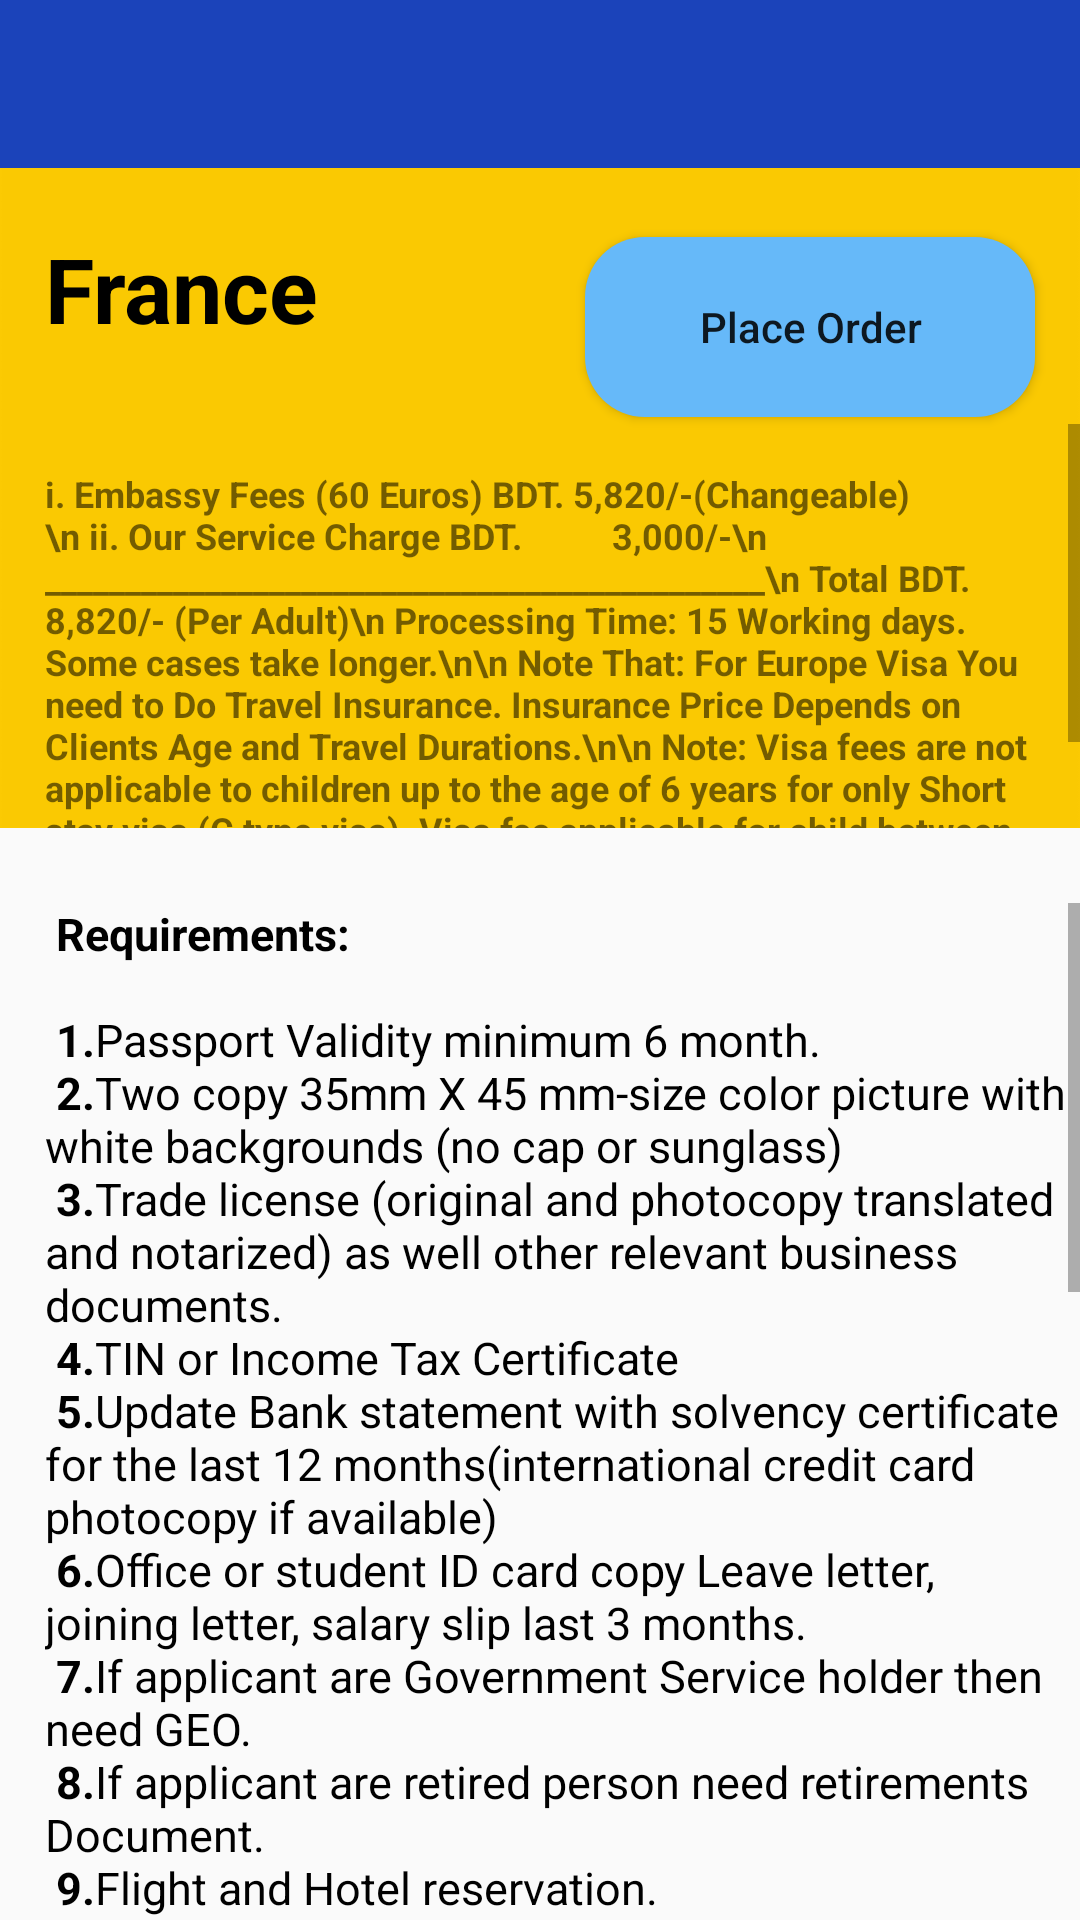

This screen was rendered from an Android layout file. Write that file and the resources it references.
<!-- AndroidManifest.xml: application theme AppTheme -->
<!-- res/layout/activity_france.xml -->
<?xml version="1.0" encoding="utf-8"?>
<RelativeLayout xmlns:android="http://schemas.android.com/apk/res/android"
    xmlns:app="http://schemas.android.com/apk/res-auto"
    xmlns:tools="http://schemas.android.com/tools"
    android:layout_width="match_parent"
    android:layout_height="match_parent"
    android:background="@drawable/bgwt"
    tools:context=".france">

    <android.support.v7.widget.Toolbar
        android:id="@+id/toolbar1"
        android:layout_width="match_parent"
        android:layout_height="wrap_content"
        android:background="@color/blue"
        android:minHeight="?attr/actionBarSize"
        app:titleTextColor="@color/white" />

    <LinearLayout
        android:layout_width="match_parent"
        android:layout_height="220dp"
        android:background="@drawable/bg3"
        android:layout_below="@+id/toolbar1"
        android:id="@+id/lo1"
        android:orientation="vertical">

        <TextView
            android:id="@+id/name"
            android:layout_width="match_parent"
            android:layout_height="wrap_content"
            android:text="France"
            android:textSize="30dp"
            android:layout_marginLeft="15dp"
            android:layout_marginTop="20dp"
            android:textColor="@color/black"
            android:textStyle="bold"
            />

        <ScrollView
            android:layout_width="match_parent"
            android:layout_height="match_parent"
            android:layout_marginTop="25dp"
            >

            <TextView
                android:id="@+id/price"
                android:layout_width="match_parent"
                android:layout_height="wrap_content"
                android:text="i. Embassy Fees (60 Euros) BDT. 5,820/-(Changeable)\n
ii. Our Service Charge BDT.          3,000/-\n
_____________________________________________\n
Total BDT.                                        8,820/- (Per Adult)\n
Processing Time: 15 Working days. Some cases take longer.\n\n
Note That: For Europe Visa You need to Do Travel Insurance. Insurance Price
Depends on Clients Age and Travel Durations.\n\n
Note: Visa fees are not applicable to children up to the age of 6 years for only Short
stay visa (C type visa). Visa fee applicable for child between 6 to 12 years is 3395/-
Taka only for Short stay visa (C-type visa)\n\n"
                android:textSize="12dp"
                android:layout_margin="15dp"
                android:textStyle="bold"

                />


        </ScrollView>


    </LinearLayout>


    <Button
        android:layout_width="150dp"
        android:layout_height="60dp"
        android:layout_marginTop="23dp"
        android:layout_below="@+id/toolbar1"
        android:layout_alignEnd="@+id/toolbar1"
        android:layout_alignRight="@+id/toolbar1"
        android:layout_marginEnd="15dp"
        android:layout_marginRight="24dp"
        android:layout_marginBottom="109dp"
        android:text="Place Order"
        android:onClick="click"
        android:background="@drawable/custom_button2"
        android:textAllCaps="false" />

    <ScrollView
        android:layout_width="match_parent"
        android:layout_height="wrap_content"
        android:layout_below="@+id/lo1"
        android:layout_marginTop="25dp"
        >
        <TextView
            android:layout_width="match_parent"
            android:layout_height="wrap_content"
            android:text="@string/france"
            android:textSize="15dp"
            android:textColor="@color/black"
            android:layout_marginLeft="15dp"

            />


    </ScrollView>




</RelativeLayout>
<!-- resources referenced by this layout -->
<resources>
  <color name="black">#000</color>
  <color name="blue">#1B43BA</color>
  <color name="white">#ffffff</color>
  <!-- drawable bg3: png bitmap (drawable-hdpi, 1076 bytes) -->
  <!-- drawable custom_button2 (drawable) -->
  <?xml version="1.0" encoding="utf-8"?>
  <shape xmlns:android="http://schemas.android.com/apk/res/android" android:shape="rectangle">
      <solid android:color="#66b9f9"/>
      <corners android:radius="20dp"/>
  </shape>
  <string name="france"><b> Requirements:</b>\n\n <b>1.</b>Passport Validity minimum 6 month.\n
  <b>2.</b>Two copy 35mm X 45 mm-size color picture with white backgrounds (no cap or sunglass)\n
  <b>3.</b>Trade license (original and photocopy translated and notarized) as well other relevant business documents.\n
  <b>4.</b>TIN or Income Tax Certificate\n
  <b>5.</b>Update Bank statement with solvency certificate for the last 12 months(international credit card photocopy if available)\n
  <b>6.</b>Office or student ID card copy Leave letter, joining letter, salary slip last 3 months.\n
  <b>7.</b>If applicant are Government Service holder then need GEO.\n
  <b>8.</b>If applicant are retired person need retirements Document.\n
  <b>9.</b>Flight and Hotel reservation.\n
  <b>10.</b>All previous passports.\n
  <b>11.</b>NID &amp; Birth certificate must be notarized.\n
  <b>12.</b>Passport copy and other identifying information for spouse and children(even if they are not traveling)\n<b>13.</b>Travel Insurance\n\n\n<b>Other supporting document</b>\n\n(a) Tour Program\n(b) Visiting card\n(c)
  Marriage certificate\n(d) Birth certificate of children\n(e) Document of
  properties\n(f) Blue book photocopy of car if any\n(g) Document of other
  income if any\n(h) All documents of financial solvency like FDR/ Share
          business/ other savings/Security Deposit /Cash investment\n\n\n<b>Invitee Documents: if you have an invitation letter.</b>\n
  1. Passport Copy\n
  2. Visiting Card\n
  3. Bank statement and solvency certificate copy\n
  4. Utility Bill copy\n
  5. Invitation letter with full details of applicant and invitee.\n\n</string>
  <style name="AppTheme" parent="Theme.AppCompat.Light.NoActionBar">
          
          <item name="colorPrimary">@color/yellow</item>
  
      </style>
  <color name="yellow">#F4C900</color>
</resources>
